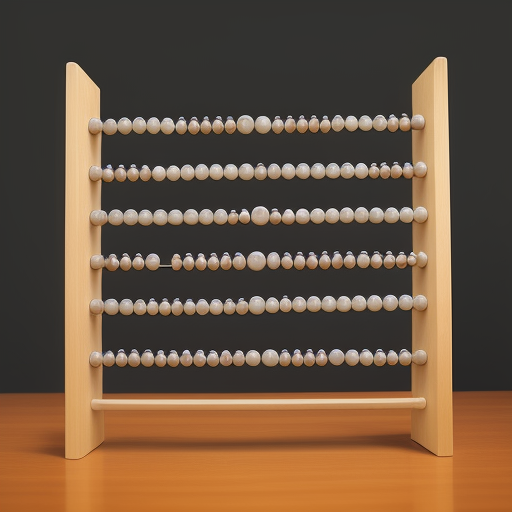
Generation parameters embedded in this image by AUTOMATIC1111 Stable Diffusion web UI or a fork of it (Forge, ...) (PNG 'parameters' text chunk):
abacus
Steps: 20, Sampler: Euler a, CFG scale: 7, Seed: 2925572915, Size: 512x512, Model hash: 9aba26abdf, Model: deliberate_v2